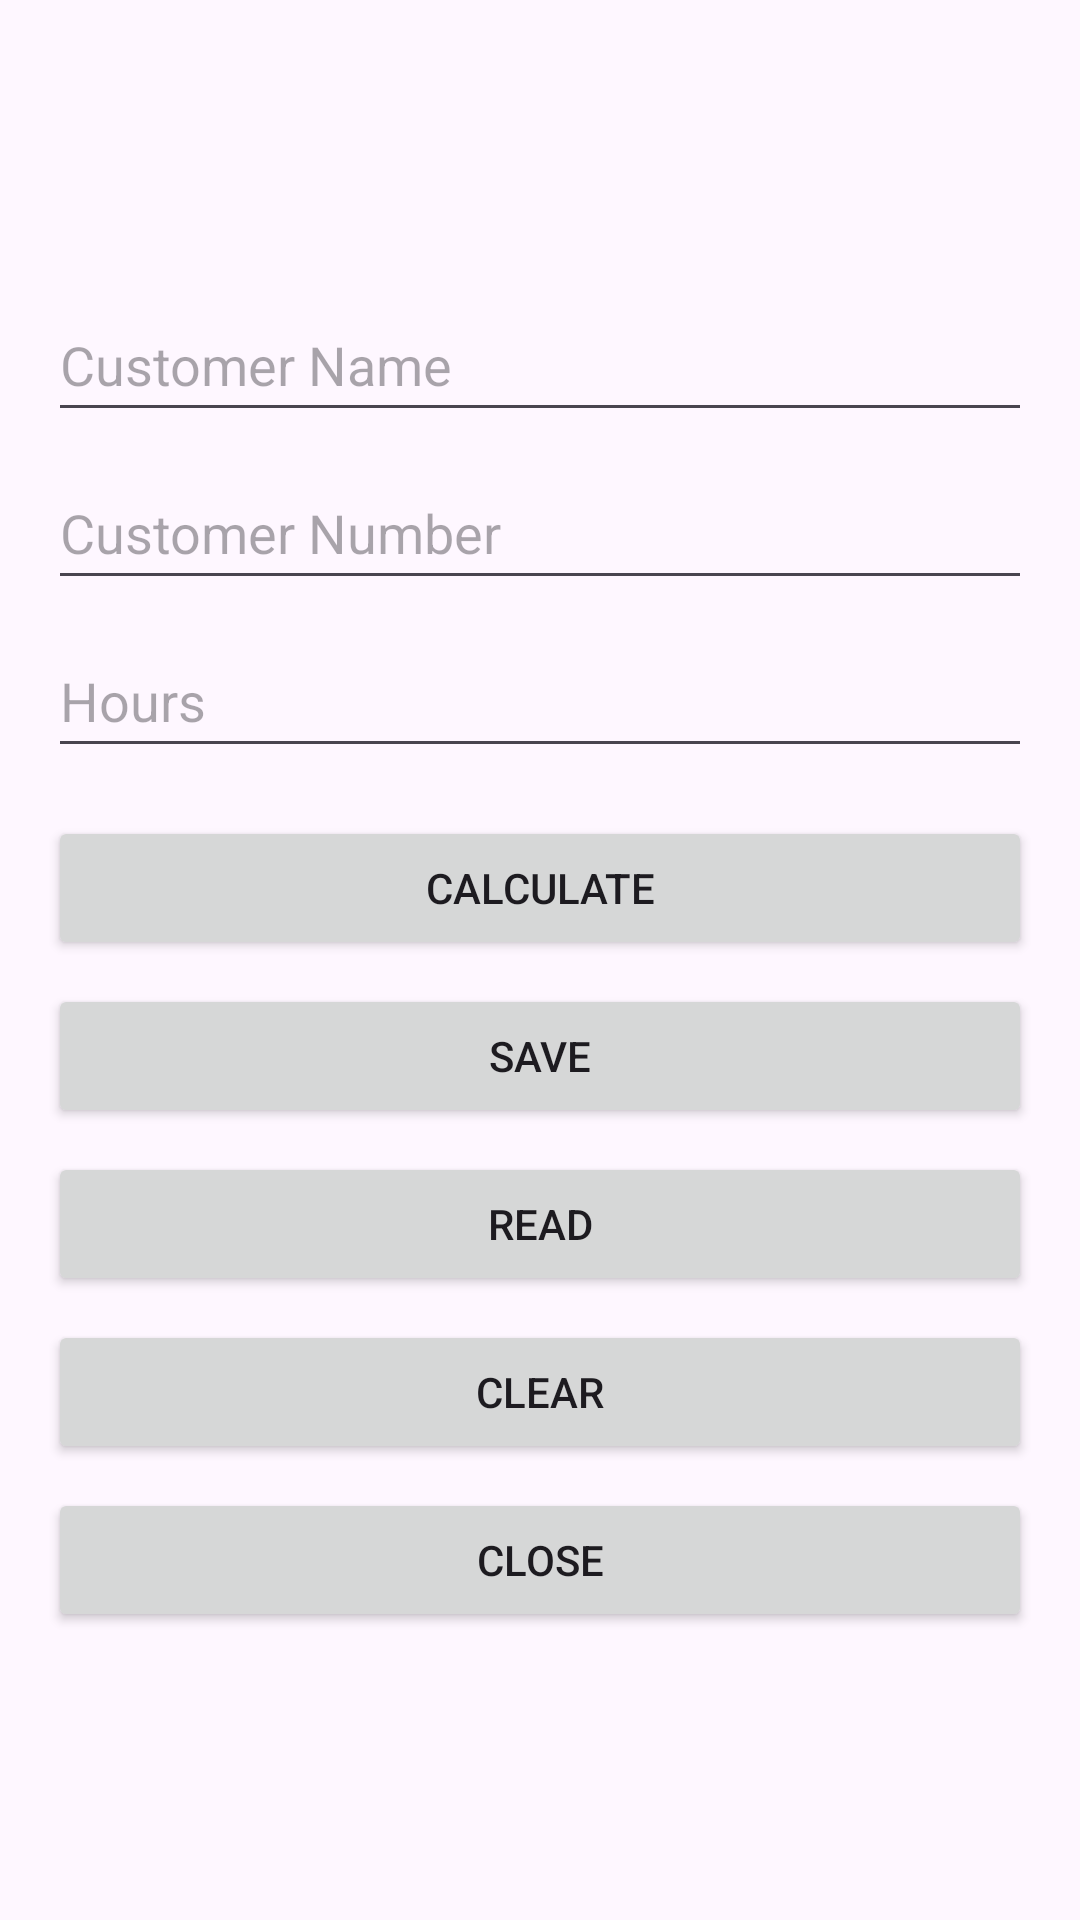

Reconstruct the res/layout file that produces this screen, plus the resources it refers to.
<!-- AndroidManifest.xml: application theme Theme.ParkingManagment -->
<!-- res/layout/activity_booking.xml -->
<?xml version="1.0" encoding="utf-8"?>
<RelativeLayout xmlns:android="http://schemas.android.com/apk/res/android"
    xmlns:tools="http://schemas.android.com/tools"
    android:layout_width="match_parent"
    android:layout_height="match_parent"
    android:padding="16dp"
    android:orientation="vertical"
    android:gravity="center"
    android:background="@drawable/splashbackground"
    tools:context=".BookingActivity">

    <EditText
        android:id="@+id/editTextCustomerName"
        android:layout_width="match_parent"
        android:layout_height="wrap_content"
        android:hint="Customer Name"
        android:minHeight="48dp" />

    <EditText
        android:id="@+id/editTextCustomerNumber"
        android:layout_width="match_parent"
        android:layout_height="wrap_content"
        android:layout_below="@id/editTextCustomerName"
        android:layout_marginTop="8dp"
        android:hint="Customer Number"
        android:inputType="phone"
        android:minHeight="48dp" />

    <EditText
        android:id="@+id/editTextHours"
        android:layout_width="match_parent"
        android:layout_height="wrap_content"
        android:layout_below="@id/editTextCustomerNumber"
        android:layout_marginTop="8dp"
        android:hint="Hours"
        android:inputType="number"
        android:minHeight="48dp" />

    <Button
        android:id="@+id/buttonCalculate"
        android:layout_width="match_parent"
        android:layout_height="wrap_content"
        android:layout_below="@id/editTextHours"
        android:layout_marginTop="16dp"
        android:text="Calculate" />

    <Button
        android:id="@+id/buttonSave"
        android:layout_width="match_parent"
        android:layout_height="wrap_content"
        android:layout_below="@id/buttonCalculate"
        android:layout_marginTop="8dp"
        android:text="Save" />

    <Button
        android:id="@+id/buttonRead"
        android:layout_width="match_parent"
        android:layout_height="wrap_content"
        android:layout_below="@id/buttonSave"
        android:layout_marginTop="8dp"
        android:text="Read" />

    <Button
        android:id="@+id/buttonClear"
        android:layout_width="match_parent"
        android:layout_height="wrap_content"
        android:layout_below="@id/buttonRead"
        android:layout_marginTop="8dp"
        android:text="Clear" />

    <Button
        android:id="@+id/buttonClose"
        android:layout_width="match_parent"
        android:layout_height="wrap_content"
        android:layout_below="@id/buttonClear"
        android:layout_marginTop="8dp"
        android:text="Close" />

</RelativeLayout>
<!-- resources referenced by this layout -->
<resources>
  <style name="Theme.ParkingManagment" parent="Base.Theme.ParkingManagment" />
  <style name="Base.Theme.ParkingManagment" parent="Theme.Material3.DayNight.NoActionBar">
          
          
      </style>
</resources>
